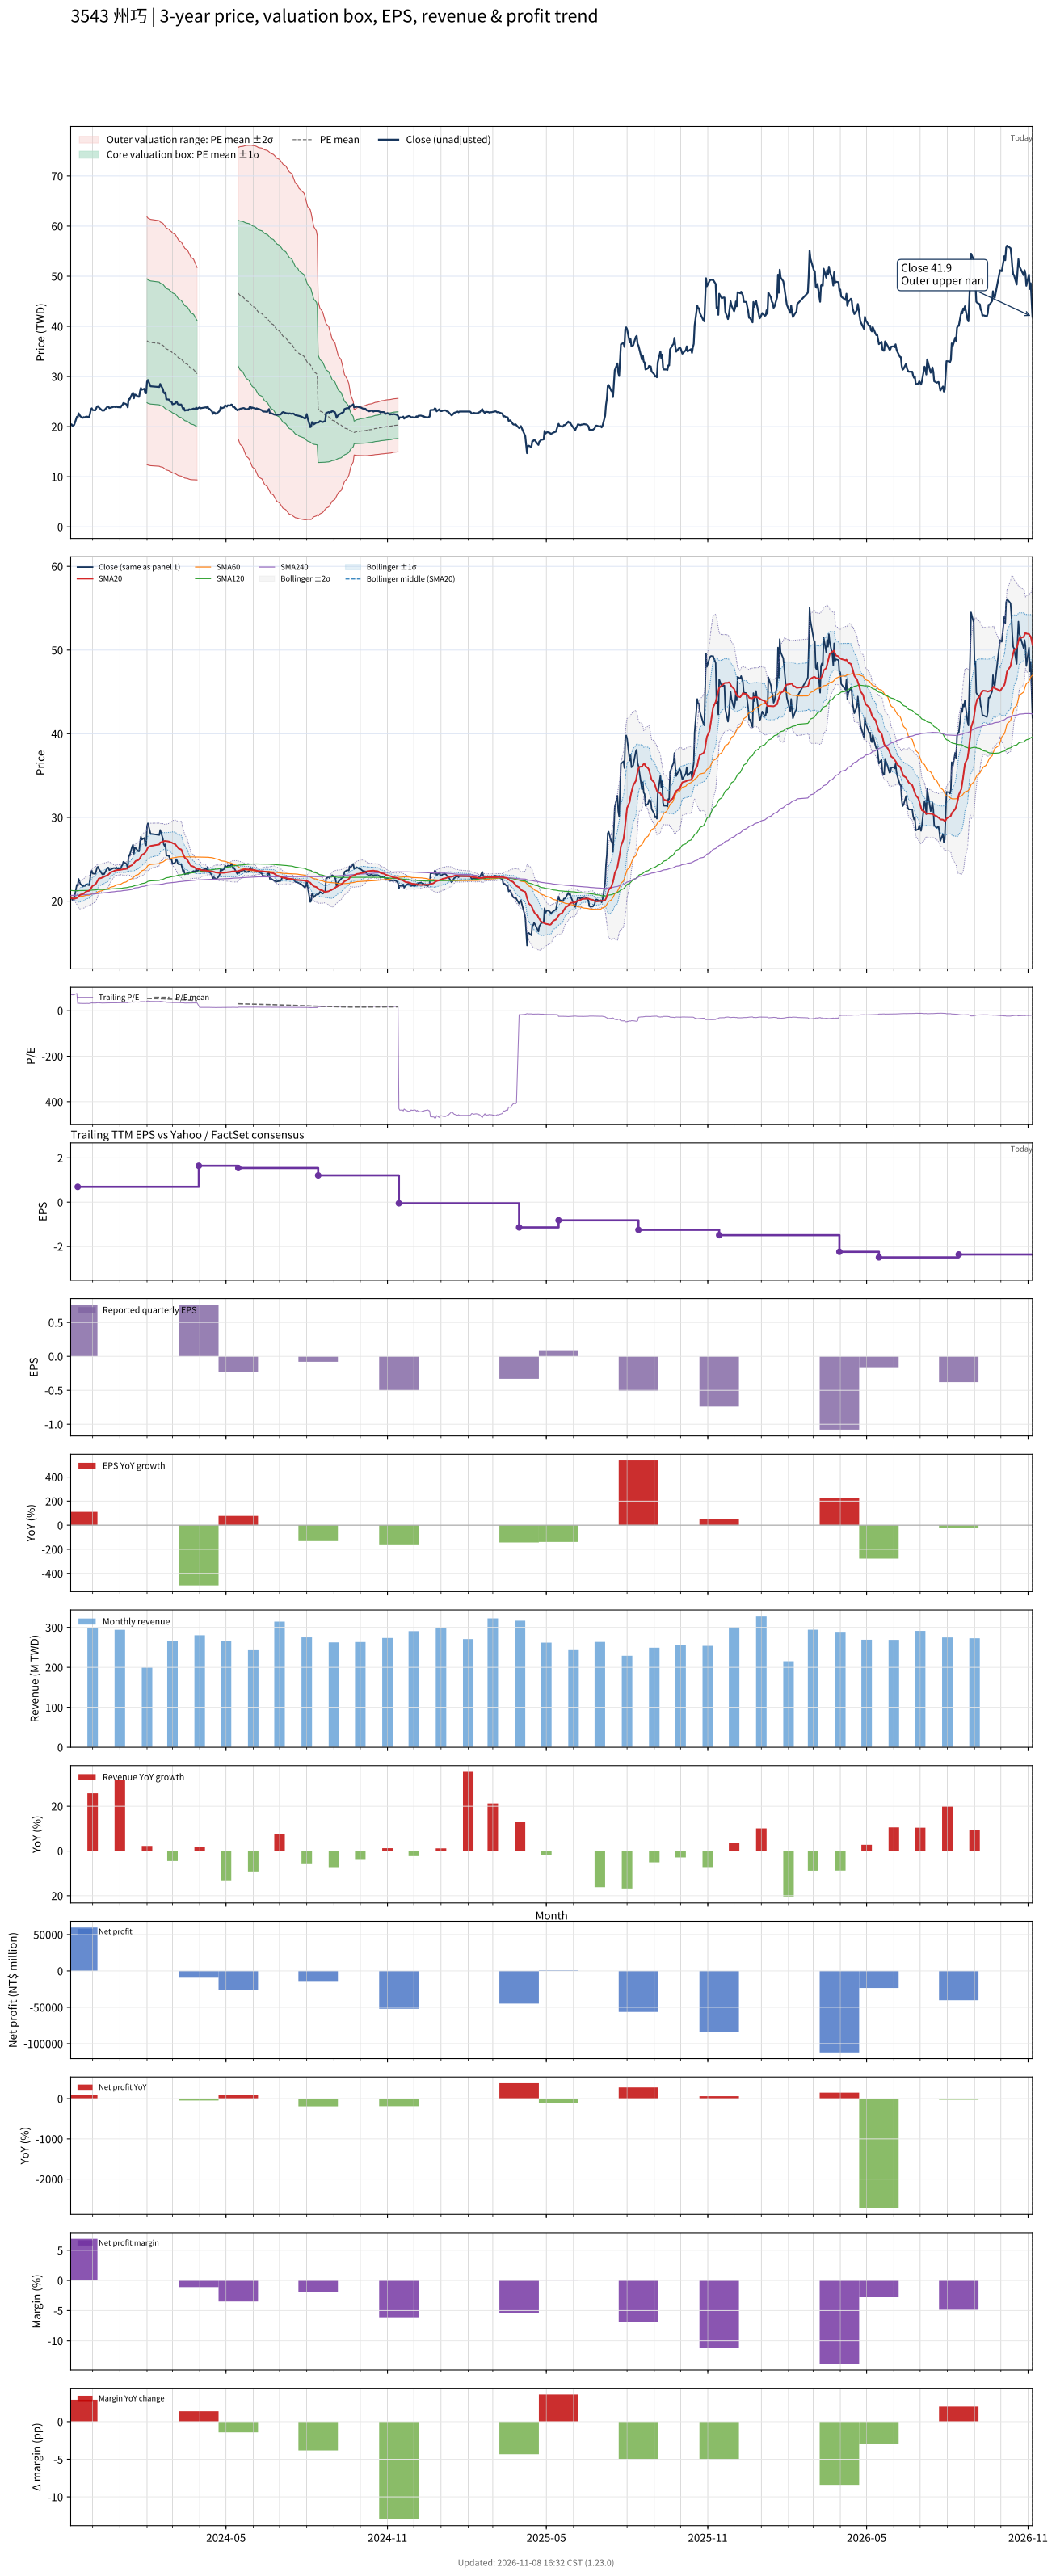

The data file committed next to this chart (first rows):
# chart-version: skill-stock-dynamic-val…
date, close, available_date, period_end, eps, ttm_eps, pe, pe_mean, pe_std, price_m2, price_m1, price_mean, price_p1, price_p2, forward_eps, forward_pe, forward_pe_mean, forward_pe_std, forward_price_m2, forward_price_m1, forward_price_mean, forward_price_p1, forward_price_p2, sma20
2023-11-06, 20.3, 2023-08-14, 2023-06-30, 0.25, 0.29, 70, , , , , , , , , , , , , , , , , 20.33
2023-11-07, 20.45, 2023-08-14, 2023-06-30, 0.25, 0.29, 70.52, , , , , , , , , , , , , , , , , 20.33
2023-11-08, 20.15, 2023-08-14, 2023-06-30, 0.25, 0.29, 69.48, , , , , , , , , , , , , , , , , 20.31
2023-11-09, 20.25, 2023-08-14, 2023-06-30, 0.25, 0.29, 69.83, , , , , , , , , , , , , , , , , 20.29
2023-11-10, 20.35, 2023-08-14, 2023-06-30, 0.25, 0.29, 70.17, , , , , , , , , , , , , , , , , 20.28
2023-11-13, 21.95, 2023-08-14, 2023-06-30, 0.25, 0.29, 75.69, , , , , , , , , , , , , , , , , 20.37
2023-11-14, 21.85, 2023-11-14, 2023-09-30, 0.76, 0.69, 31.67, , , , , , , , , , , , , , , , , 20.45
2023-11-15, 22.65, 2023-11-14, 2023-09-30, 0.76, 0.69, 32.83, , , , , , , , , , , , , , , , , 20.57
2023-11-16, 22.35, 2023-11-14, 2023-09-30, 0.76, 0.69, 32.39, , , , , , , , , , , , , , , , , 20.68
2023-11-17, 22.05, 2023-11-14, 2023-09-30, 0.76, 0.69, 31.96, , , , , , , , , , , , , , , , , 20.77
2023-11-20, 21.75, 2023-11-14, 2023-09-30, 0.76, 0.69, 31.52, , , , , , , , , , , , , , , , , 20.84
2023-11-21, 21.9, 2023-11-14, 2023-09-30, 0.76, 0.69, 31.74, , , , , , , , , , , , , , , , , 20.93
2023-11-22, 21.8, 2023-11-14, 2023-09-30, 0.76, 0.69, 31.59, , , , , , , , , , , , , , , , , 21
2023-11-23, 21.95, 2023-11-14, 2023-09-30, 0.76, 0.69, 31.81, , , , , , , , , , , , , , , , , 21.09
2023-11-24, 22, 2023-11-14, 2023-09-30, 0.76, 0.69, 31.88, , , , , , , , , , , , , , , , , 21.17
2023-11-27, 21.9, 2023-11-14, 2023-09-30, 0.76, 0.69, 31.74, , , , , , , , , , , , , , , , , 21.24
2023-11-28, 22.55, 2023-11-14, 2023-09-30, 0.76, 0.69, 32.68, , , , , , , , , , , , , , , , , 21.36
2023-11-29, 23.4, 2023-11-14, 2023-09-30, 0.76, 0.69, 33.91, , , , , , , , , , , , , , , , , 21.52
2023-11-30, 23.65, 2023-11-14, 2023-09-30, 0.76, 0.69, 34.28, , , , , , , , , , , , , , , , , 21.68
2023-12-01, 23.3, 2023-11-14, 2023-09-30, 0.76, 0.69, 33.77, , , , , , , , , , , , , , , , , 21.83
2023-12-04, 23.25, 2023-11-14, 2023-09-30, 0.76, 0.69, 33.7, , , , , , , , , , , , , , , , , 21.98
2023-12-05, 23.6, 2023-11-14, 2023-09-30, 0.76, 0.69, 34.2, , , , , , , , , , , , , , , , , 22.13
2023-12-06, 24, 2023-11-14, 2023-09-30, 0.76, 0.69, 34.78, , , , , , , , , , , , , , , , , 22.32
2023-12-07, 24.1, 2023-11-14, 2023-09-30, 0.76, 0.69, 34.93, , , , , , , , , , , , , , , , , 22.52
2023-12-08, 23.85, 2023-11-14, 2023-09-30, 0.76, 0.69, 34.57, , , , , , , , , , , , , , , , , 22.69
2023-12-11, 23.35, 2023-11-14, 2023-09-30, 0.76, 0.69, 33.84, , , , , , , , , , , , , , , , , 22.76
2023-12-12, 23.2, 2023-11-14, 2023-09-30, 0.76, 0.69, 33.62, , , , , , , , , , , , , , , , , 22.83
2023-12-13, 23.3, 2023-11-14, 2023-09-30, 0.76, 0.69, 33.77, , , , , , , , , , , , , , , , , 22.86
2023-12-14, 23.2, 2023-11-14, 2023-09-30, 0.76, 0.69, 33.62, , , , , , , , , , , , , , , , , 22.91
2023-12-15, 23.4, 2023-11-14, 2023-09-30, 0.76, 0.69, 33.91, , , , , , , , , , , , , , , , , 22.97
2023-12-18, 24, 2023-11-14, 2023-09-30, 0.76, 0.69, 34.78, , , , , , , , , , , , , , , , , 23.09
2023-12-19, 24, 2023-11-14, 2023-09-30, 0.76, 0.69, 34.78, , , , , , , , , , , , , , , , , 23.19
2023-12-20, 23.7, 2023-11-14, 2023-09-30, 0.76, 0.69, 34.35, , , , , , , , , , , , , , , , , 23.29
2023-12-21, 23.75, 2023-11-14, 2023-09-30, 0.76, 0.69, 34.42, , , , , , , , , , , , , , , , , 23.38
2023-12-22, 23.8, 2023-11-14, 2023-09-30, 0.76, 0.69, 34.49, , , , , , , , , , , , , , , , , 23.46
2023-12-25, 23.95, 2023-11-14, 2023-09-30, 0.76, 0.69, 34.71, , , , , , , , , , , , , , , , , 23.57
2023-12-26, 23.95, 2023-11-14, 2023-09-30, 0.76, 0.69, 34.71, , , , , , , , , , , , , , , , , 23.64
2023-12-27, 23.9, 2023-11-14, 2023-09-30, 0.76, 0.69, 34.64, , , , , , , , , , , , , , , , , 23.66
2023-12-28, 24.05, 2023-11-14, 2023-09-30, 0.76, 0.69, 34.86, , , , , , , , , , , , , , , , , 23.68
2023-12-29, 23.9, 2023-11-14, 2023-09-30, 0.76, 0.69, 34.64, , , , , , , , , , , , , , , , , 23.71
2024-01-02, 23.85, 2023-11-14, 2023-09-30, 0.76, 0.69, 34.57, , , , , , , , , , , , , , , , , 23.74
2024-01-03, 24.2, 2023-11-14, 2023-09-30, 0.76, 0.69, 35.07, , , , , , , , , , , , , , , , , 23.77
2024-01-04, 24.3, 2023-11-14, 2023-09-30, 0.76, 0.69, 35.22, , , , , , , , , , , , , , , , , 23.79
2024-01-05, 24.7, 2023-11-14, 2023-09-30, 0.76, 0.69, 35.8, , , , , , , , , , , , , , , , , 23.82
2024-01-08, 24.5, 2023-11-14, 2023-09-30, 0.76, 0.69, 35.51, , , , , , , , , , , , , , , , , 23.85
2024-01-09, 24.35, 2023-11-14, 2023-09-30, 0.76, 0.69, 35.29, , , , , , , , , , , , , , , , , 23.9
2024-01-10, 23.85, 2023-11-14, 2023-09-30, 0.76, 0.69, 34.57, , , , , , , , , , , , , , , , , 23.93
2024-01-11, 25.5, 2023-11-14, 2023-09-30, 0.76, 0.69, 36.96, , , , , , , , , , , , , , , , , 24.04
2024-01-12, 25.4, 2023-11-14, 2023-09-30, 0.76, 0.69, 36.81, , , , , , , , , , , , , , , , , 24.15
2024-01-15, 26.5, 2023-11-14, 2023-09-30, 0.76, 0.69, 38.41, , , , , , , , , , , , , , , , , 24.31
2024-01-16, 26.75, 2023-11-14, 2023-09-30, 0.76, 0.69, 38.77, , , , , , , , , , , , , , , , , 24.45
2024-01-17, 25.65, 2023-11-14, 2023-09-30, 0.76, 0.69, 37.17, , , , , , , , , , , , , , , , , 24.53
2024-01-18, 26.4, 2023-11-14, 2023-09-30, 0.76, 0.69, 38.26, , , , , , , , , , , , , , , , , 24.66
2024-01-19, 26.35, 2023-11-14, 2023-09-30, 0.76, 0.69, 38.19, , , , , , , , , , , , , , , , , 24.79
2024-01-22, 25.95, 2023-11-14, 2023-09-30, 0.76, 0.69, 37.61, , , , , , , , , , , , , , , , , 24.9
2024-01-23, 25.95, 2023-11-14, 2023-09-30, 0.76, 0.69, 37.61, , , , , , , , , , , , , , , , , 25
2024-01-24, 27, 2023-11-14, 2023-09-30, 0.76, 0.69, 39.13, , , , , , , , , , , , , , , , , 25.15
2024-01-25, 27.7, 2023-11-14, 2023-09-30, 0.76, 0.69, 40.14, , , , , , , , , , , , , , , , , 25.34
2024-01-26, 27.35, 2023-11-14, 2023-09-30, 0.76, 0.69, 39.64, , , , , , , , , , , , , , , , , 25.51
... 669 more rows
